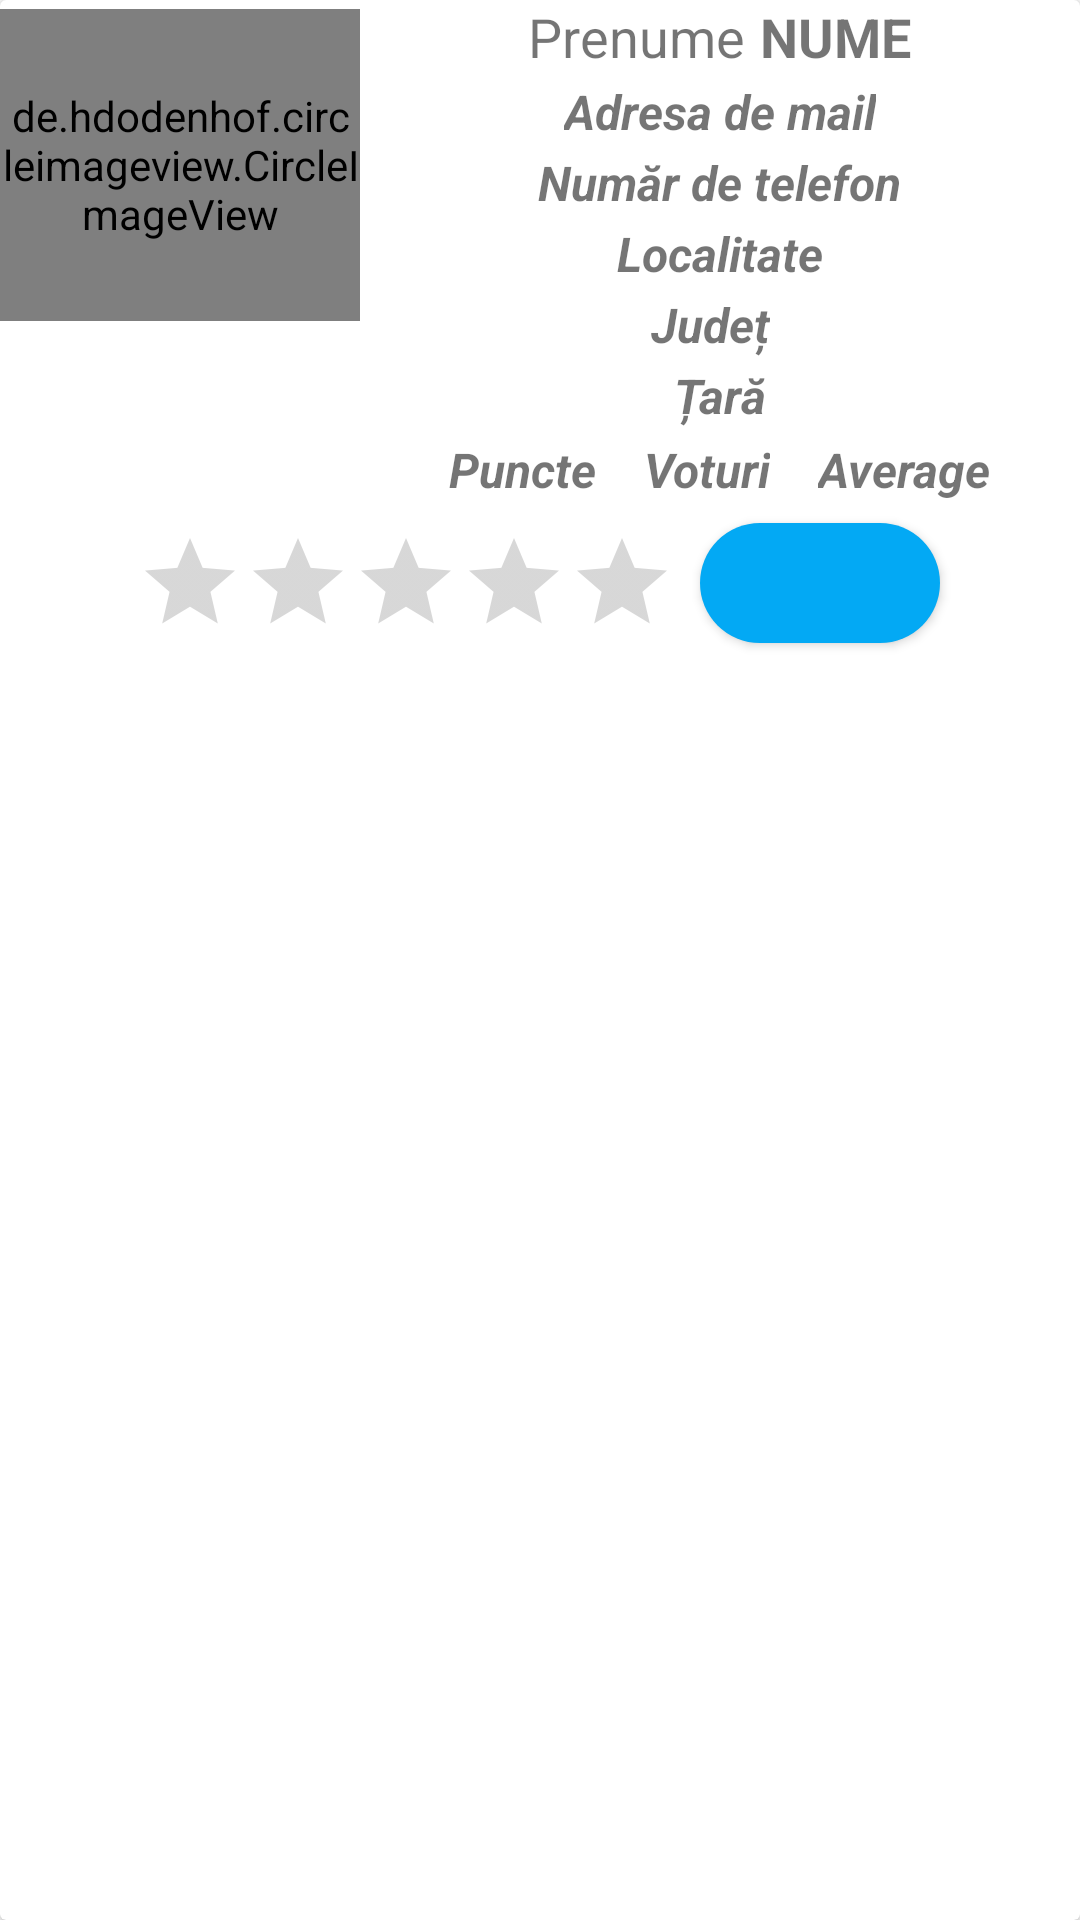

Produce the Android XML layout that renders to this screen, including the resource entries it uses.
<!-- AndroidManifest.xml: application theme Theme.PhotogMap -->
<!-- res/layout/photographer_item_rank_for_client_favorites.xml -->
<?xml version="1.0" encoding="utf-8"?>
<androidx.cardview.widget.CardView xmlns:android="http://schemas.android.com/apk/res/android"
    android:layout_width="match_parent"
    android:layout_height="wrap_content"
    xmlns:app="http://schemas.android.com/apk/res-auto"
    xmlns:tools="http://schemas.android.com/tools"
    android:layout_margin="8dp"
    android:background="@drawable/border_background">

    <RelativeLayout
        android:id="@+id/photographerEntry_Client"
        android:layout_width="wrap_content"
        android:layout_height="wrap_content"
        android:background="@drawable/border_background"
       android:foregroundTint="@color/black"
        android:orientation="vertical">

        <de.hdodenhof.circleimageview.CircleImageView
            android:id="@+id/imgProfilePicturePhotographerItem_Client"
            android:layout_width="120dp"
            android:layout_height="104dp"
            android:layout_marginTop="3dp"
            android:clickable="true"
            android:focusable="true"
            android:src="@mipmap/ic_profile_round"
            app:civ_border_width="2dp"
            tools:ignore="SpeakableTextPresentCheck" />

        <FrameLayout
            android:layout_width="120dp"
            android:layout_height="wrap_content"
            android:layout_below="@+id/imgProfilePicturePhotographerItem_Client">




        </FrameLayout>

        <LinearLayout
            android:id="@+id/nameLL_Client"
            android:layout_width="match_parent"
            android:layout_height="wrap_content"
            android:layout_toEndOf="@+id/imgProfilePicturePhotographerItem_Client"
            android:background="@drawable/border_background"

            android:gravity="center"

            android:orientation="horizontal">

            <TextView
                android:id="@+id/tPhotographerSurname_Client"
                android:layout_width="wrap_content"
                android:layout_height="wrap_content"
                android:text="Prenume"
                android:textSize="18sp" />

            <TextView
                android:id="@+id/tPhotographerName_Client"
                android:layout_width="wrap_content"
                android:layout_height="wrap_content"
                android:layout_gravity="center"
                android:layout_marginStart="5dp"
                android:text="NUME"
                android:textAllCaps="true"
                android:textSize="18sp"
                android:textStyle="bold" />
        </LinearLayout>


        <LinearLayout
            android:id="@+id/infoLL_Client"
            android:layout_width="match_parent"

            android:layout_height="wrap_content"
            android:layout_below="@+id/nameLL_Client"
            android:layout_toEndOf="@+id/imgProfilePicturePhotographerItem_Client"
            android:background="@drawable/border_background"
            android:gravity="center"
            android:orientation="vertical">


            <TextView
                android:id="@+id/tPhotographerEmail_Client"
                android:layout_width="wrap_content"
                android:layout_height="wrap_content"
                android:layout_marginTop="2dp"
                android:text="@string/email"
                android:textSize="16sp"
                android:textStyle="italic|bold" />

            <TextView
                android:id="@+id/tPhotographerPhoneNumber_Client"
                android:layout_width="wrap_content"
                android:layout_height="wrap_content"
                android:layout_marginTop="2dp"
                android:text="@string/numar_de_telefon"
                android:textSize="16sp"
                android:textStyle="italic|bold" />


            <TextView
                android:id="@+id/tPhotographerLocality_Client"
                android:layout_width="wrap_content"
                android:layout_height="wrap_content"
                android:layout_marginTop="2dp"
                android:gravity="center"
                android:text="Localitate"
                android:textSize="16sp"
                android:textStyle="italic|bold" />


                <TextView
                    android:id="@+id/tPhotographerCounty_Client"
                    android:layout_width="wrap_content"
                    android:layout_height="wrap_content"
                    android:layout_marginTop="2dp"
                    android:layout_marginEnd="3dp"
                    android:text="Județ"
                    android:textSize="16sp"
                    android:textStyle="italic|bold" />

                <TextView
                    android:id="@+id/tPhotographerCountry_Client"
                    android:layout_width="wrap_content"
                    android:layout_height="wrap_content"
                    android:layout_marginTop="2dp"
                    android:text="Țară"
                    android:textSize="16sp"
                    android:textStyle="italic|bold" />



            <LinearLayout
                android:id="@+id/avgLL"
                android:layout_width="match_parent"
                android:layout_height="wrap_content"
                android:layout_below="@+id/infoLL_Client"
                android:layout_toEndOf="@+id/imgProfilePicturePhotographerItem_Client"

                android:gravity="center">

                <TextView
                    android:id="@+id/tPhotographerScore_Client"
                    android:layout_width="wrap_content"
                    android:layout_height="wrap_content"
                    android:layout_gravity="center"
                    android:padding="3dp"
                    android:text="@string/puncte"
                    android:textSize="16sp"
                    android:textStyle="italic|bold" />

                <TextView
                    android:id="@+id/tPhotographerVotes_Client"
                    android:layout_width="wrap_content"
                    android:layout_height="wrap_content"
                    android:layout_gravity="center"
                    android:layout_marginStart="10dp"
                    android:padding="3dp"
                    android:text="@string/voturi"
                    android:textSize="16sp"
                    android:textStyle="italic|bold" />

                <TextView
                    android:id="@+id/tAvg"
                    android:layout_width="wrap_content"
                    android:layout_height="wrap_content"
                    android:layout_gravity="center"
                    android:layout_marginStart="10dp"
                    android:padding="3dp"
                    android:text="Average"
                    android:textSize="16sp"
                    android:textStyle="italic|bold" />
            </LinearLayout>


        </LinearLayout>

        <LinearLayout
            android:id="@+id/voteLL"
            android:layout_width="match_parent"
            android:layout_height="wrap_content"
            android:layout_below="@id/infoLL_Client"
            android:background="@drawable/border_background"
            android:clickable="true"
            android:focusable="true"
            android:gravity="center"
            android:orientation="horizontal">


            <RatingBar
                android:id="@+id/ratingPhotographer_Client"
                style="?android:attr/ratingBarStyleIndicator"
                android:layout_width="wrap_content"
                android:layout_height="wrap_content"
                android:layout_gravity="center_horizontal|center_vertical"
                android:layout_marginStart="3dp"
                android:gravity="center"
                android:isIndicator="false"
                android:numStars="5"
                android:stepSize="1"
                tools:ignore="SpeakableTextPresentCheck" />

            <Button
                android:id="@+id/btnVote_Client"
                android:layout_width="80dp"
                android:layout_height="40dp"
                android:layout_gravity="center_vertical|center_horizontal"
                android:layout_marginStart="8dp"
                android:layout_marginTop="4dp"
                android:layout_marginEnd="4dp"
                android:layout_marginBottom="4dp"
                android:background="@drawable/custom_button"
                android:focusableInTouchMode="true"
                android:foreground="@drawable/ic_vote"
                android:foregroundGravity="center"
                android:foregroundTint="@color/black"
                android:gravity="center"
                android:textStyle="bold"


                app:backgroundTint="#03A9F4"
                tools:ignore="SpeakableTextPresentCheck" />

        </LinearLayout>

    </RelativeLayout>

</androidx.cardview.widget.CardView>
<!-- resources referenced by this layout -->
<resources>
  <!-- drawable custom_button (drawable) -->
  <?xml version="1.0" encoding="utf-8"?>
  <shape xmlns:android="http://schemas.android.com/apk/res/android" android:shape="rectangle">
      <solid android:color="#ffffff"/>
  
      <corners android:radius="999dp"/>
  
  </shape>
  <!-- drawable ic_vote (drawable) -->
  <vector xmlns:android="http://schemas.android.com/apk/res/android"
      android:width="40dp"
      android:height="40dp"
      android:viewportWidth="24"
      android:viewportHeight="24"
      android:tint="?attr/colorControlNormal">
    <path
        android:fillColor="@android:color/white"
        android:pathData="M18,13h-0.68l-2,2h1.91L19,17L5,17l1.78,-2h2.05l-2,-2L6,13l-3,3v4c0,1.1 0.89,2 1.99,2L19,22c1.1,0 2,-0.89 2,-2v-4l-3,-3zM17,7.95l-4.95,4.95 -3.54,-3.54 4.95,-4.95L17,7.95zM12.76,2.29L6.39,8.66c-0.39,0.39 -0.39,1.02 0,1.41l4.95,4.95c0.39,0.39 1.02,0.39 1.41,0l6.36,-6.36c0.39,-0.39 0.39,-1.02 0,-1.41L14.16,2.3c-0.38,-0.4 -1.01,-0.4 -1.4,-0.01z"/>
  </vector>
  <!-- mipmap ic_profile_round: png bitmap (mipmap-hdpi, 3324 bytes) -->
  <string name="email">Adresa de mail</string>
  <string name="numar_de_telefon">Număr de telefon</string>
  <string name="puncte">Puncte</string>
  <string name="voturi">Voturi</string>
  <style name="Theme.PhotogMap" parent="Theme.MaterialComponents.DayNight.DarkActionBar">
          
          <item name="colorPrimary">@color/purple_500</item>
          <item name="colorPrimaryVariant">@color/purple_700</item>
          <item name="colorOnPrimary">@color/white</item>
          
          <item name="colorSecondary">@color/teal_200</item>
          <item name="colorSecondaryVariant">@color/teal_700</item>
          <item name="colorOnSecondary">@color/black</item>
          
          <item name="android:statusBarColor" tools:targetApi="l">?attr/colorPrimaryVariant</item>
          
  
          
          <item name="android:windowActivityTransitions">true</item>
          
          <item name="android:windowEnterTransition">@transition/trans_hello_to_main</item>
          <item name="android:windowExitTransition">@transition/trans_hello_to_main</item>
      </style>
  <!-- not gathered from this repository: default colours our renderer supplied (Android Studio template values) -->
  <color name="purple_500">#FF6200EE</color>
  <color name="purple_700">#FF3700B3</color>
  <color name="teal_200">#FF03DAC5</color>
  <color name="teal_700">#FF018786</color>
  <color name="black">#FF000000</color>
  <color name="white">#FFFFFFFF</color>
</resources>
